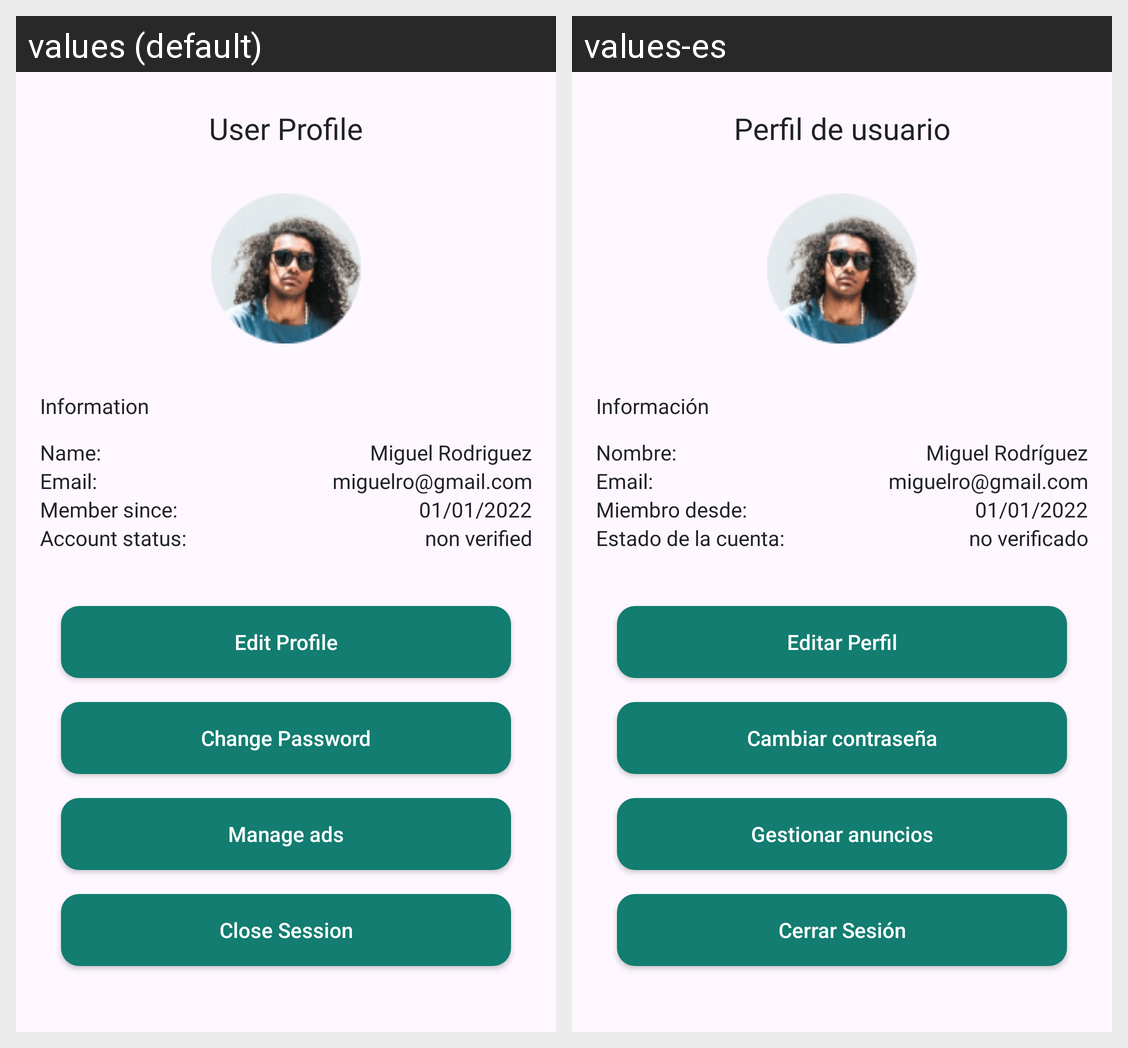

This grid shows one Android layout under two languages. Give, for every string resource on the screen, its name, the default text and each shown locale's text.
Android screen res/layout/fragment_profile.xml rendered under 2 locales, left to right: values (default), values-es. Device: Nexus 5 (rendered at 1080×1920; each locale shown at half size, 540×960, under a caption strip naming it); theme Theme.TechCycle.
Strings drawn on this screen, with the default value and each locale's value (text and hints the layout hard-codes, and strings that could not be matched under every locale, appear in the picture but are not listed):

profile_title
  values: User Profile
  values-es: Perfil de usuario

information_label
  values: Information
  values-es: Información

name_label
  values: Name:
  values-es: Nombre:

profile_name_value
  values: Miguel Rodriguez
  values-es: Miguel Rodríguez

email_label
  values: Email:
  values-es: Email:

profile_email_value
  values: miguelro@gmail.com
  values-es: miguelro@gmail.com

member_since_label
  values: Member since:
  values-es: Miembro desde:

profile_member_since_value
  values: 01/01/2022
  values-es: 01/01/2022

account_status_label
  values: Account status:
  values-es: Estado de la cuenta:

profile_account_status_value
  values: non verified
  values-es: no verificado

edit_profile
  values: Edit Profile
  values-es: Editar Perfil

change_password
  values: Change Password
  values-es: Cambiar contraseña

manage_ads
  values: Manage ads
  values-es: Gestionar anuncios

logout
  values: Close Session
  values-es: Cerrar Sesión
